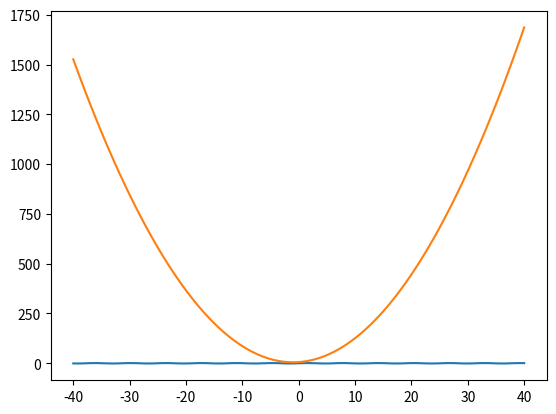

Recreate this plot in Python.
#Impoting the Numpy Library
import numpy as np

#Syntax for the array
array1 = np.array([1, 2, 3, 4, 5])

#To print the array
array1

#To check the type of array
type(array1)

#To create 2D array
array2 = np.array([[1, 2, 3], [4, 5, 6], [7, 8, 9]])
array2

#Another way to create Zero 2D array ((x,y)) number of rows and columns respectively
array3 = np.zeros((2,3))
array3

#Another way to create Unit 2D array ((x,y)) number of rows and columns respectively
array4 = np.ones((3,3))
array4

#Another way to create Identity 2D array (x) number of rows and columns
array5 = np.identity(4)
array5

#Generates a list to print Range of whole numbers (x) to print x-1 whole numbers index starting from zero 0 , or to print (x,y) from index x to index y
array6 = np.arange(5,10)
array6

#In the above example adding one more variable (x, y, z) z indicates the difference
array7 = np.arange(0,20,2) #2 over here is difference of consecutive number is 2
array7

#(x, y, z) To print the linearly z spaced distance(intervals) between x to y
array8 = np.linspace(10,20,10)
array8

#To copy 1 array to another array
array9 = np.copy(array3)
array9

#It returns the shape or we can say number of (rows,columns)
array3.shape

#It means two matrix are overlapping with each other
array10 = np.array([[[1, 2], [3, 4]], [[4, 5], [6, 7]]])
array10

array10.shape

#To check the dimensions of matrix
array10.ndim

#To check the size number of elements of the array
array10.size

#To check the memory size of the item or array in bits
array3.itemsize

#To check the datatype of the array
array6.dtype

#To convert the data type of the number or element in array
array1.astype('float')

#Array occupies lesser memory than list
list = range(100)
array = np.arange(100)

list

array

#Library that returns the size of the input value
import sys

print(sys.getsizeof(87)*len(list))

print(array.itemsize*array.size)

#Array are faster than lists
import time

#code to print runtime for below list
x = range(10000000)
y = range(10000000, 20000000)

start_time = time.time()

c = [ x + y for x,y in zip(x, y)]
print( time.time() - start_time )

#code to print runtime for below array
a = np.arange(10000000)
b = np.arange(10000000, 20000000)

start_time = time.time()
c = a + b
print( time.time() - start_time )

#To reshape the following array reshape.(x,y) it reshapes the elements of array in matrix form x*y rows and columns
array11 = np.arange(24).reshape(6,4)
array11

array

#To print and slice the array1, prints the value of the index
array[2]

#To slice the array from [x:y] includes x but not y
array[2:4]

#To print the last value
array[-1]

array11

#If it's matrix or columns rows in the table it prints the row of the index
array11[2]

#for exmaple [:, x:y] in this line of code the first ":" indicates that each rows from the zero index has to be included and after that
# "x:y" indicates from column x to y not included is printed
array11[:,1:2]

#Iteration in the array
array11

for i in array11:
  print(i)

for i in np.nditer(array11):
  print(i)

arr1 = np.array([1, 2, 3, 4, 5, 6])
arr2 = np.array([3, 4, 6, 7, 8, 9])

#For subtracting array (Each elements are subtracted with the cosecutive index from arr1 and arr2)
arr1-arr2

#For multiplying arrays
arr1*arr2

#Comparing ooperations with individual  elements and returns true if satisfies condition and false if does'nt
arr1>3

arr3 = np.arange(6).reshape(2,3)
arr4 = np.arange(6,12).reshape(3,2)

#To dot multipy the arrays, for example if I have matrix of (x,y) and (y,x)
arr3.dot(arr4)

arr1.dot(arr2)

arr4

#To check the maximum value of the element in the Array
arr4.max()

#To check the minimum value of the element in the Array
arr4.min()

#To find sum of the elements in the Array
arr4.sum()

#To find the mean of all the elements in the Array
arr4.mean()

#To find the meadian of all the elements in the Array
np.median(arr4)

#To find the Standard deviation of all the elements in the Array
arr4.std()

#To find the sine value of the elements in the Array
np.sin(arr4)

#To find the cosine value of the elements in the Array
np.cos(arr4)

#To find the tangent value of the elements in the Array
np.tan(arr4)

array2

#Ravel Function ( brings down higher dimensional Arrays to lower dimensional Array)
array2.ravel()

#Reshape Function ( Conerts array into columns and rows )
array2.reshape(9,1)

#Transpose Function ( Matrix columns becomes rows)
array2.transpose()

#Stacking ( combining two arrays )
matrix1 = np.arange(6).reshape(2,3)
matrix1

matrix2 = np.arange(6,12).reshape(2,3)
matrix2

np.hstack((matrix1,matrix2))  #Horizontal Stack

np.vstack((matrix1,matrix2)) #Vertical Stack

#Splitting of the Array
np.hsplit(matrix1,3) #Horizontal Split

np.vsplit(matrix1,2) #Vertical Split

x = np.linspace(-40, 40, 100)
x

y = np.sin(x)
y

import matplotlib.pyplot as plt #Library for plotting
%matplotlib inline

plt.plot(x,y)

y = x*x + 2*x + 6
y

plt.plot(x,y)